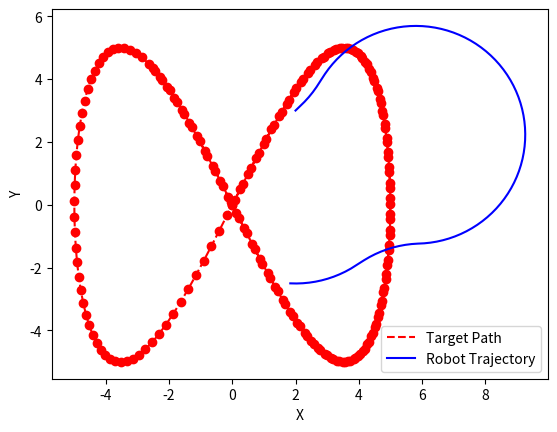

Write Python code to recreate this figure.
import math
import matplotlib.pyplot as plt

def normalize_angle(angle):
    """Normalize the angle to the range [-pi, pi]."""
    while angle > math.pi:
        angle -= 2 * math.pi
    while angle < -math.pi:
        angle += 2 * math.pi
    return angle

def distance(p1, p2):
    """Calculate the Euclidean distance between two points."""
    return math.sqrt((p1[0] - p2[0]) ** 2 + (p1[1] - p2[1]) ** 2)

def pure_pursuit(x_r, y_r, theta, target, lookahead_distance):
    """
    Pure Pursuit algorithm to calculate the steering angle to follow a path.

    Parameters:
    x_r, y_r: Coordinates of the robot's rear axle midpoint
    theta: Orientation of the robot
    target: Current target point (x, y)
    lookahead_distance: Lookahead distance

    Returns:
    Steering angle to follow the path.
    """
    # Predict the lookahead point based on the target's location and velocity
    lookahead_point = (target[0] + lookahead_distance * math.cos(target[2]),
                       target[1] + lookahead_distance * math.sin(target[2]))

    # Calculate the target angle (alpha)
    alpha = math.atan2(lookahead_point[1] - y_r, lookahead_point[0] - x_r)

    # Calculate the angle difference (beta)
    beta = normalize_angle(alpha - theta)

    # Calculate the steering angle
    steering_angle = math.atan2(2 * lookahead_distance * math.sin(beta), lookahead_distance)

    # Constrain the steering angle to be within the limits of the robot
    max_steering_angle = math.radians(30)  # 30 degrees
    steering_angle = max(min(steering_angle, max_steering_angle), -max_steering_angle)

    return steering_angle, lookahead_point

def kinematic_bicycle_model(x, y, theta, v, delta, L, dt):
    """
    Kinematic bicycle model to update the robot's state.

    Parameters:
    x, y: Current position of the robot's rear axle midpoint
    theta: Current orientation of the robot
    v: Current velocity of the robot
    delta: Steering angle
    L: Wheelbase
    dt: Time step

    Returns:
    Updated position (x, y) and orientation (theta) of the robot.
    """
    x_new = x + v * math.cos(theta) * dt
    y_new = y + v * math.sin(theta) * dt
    theta_new = theta + (v / L) * math.tan(delta) * dt

    return x_new, y_new, theta_new

# Simulation parameters
x_r, y_r = 2, 3  # Robot's initial rear axle midpoint
theta = math.pi / 4  # Robot's initial orientation in radians
v = 1.0  # Robot's velocity
L = 2  # Wheelbase
dt = 0.1  # Time step
lookahead_distance = 2  # Initial lookahead distance

# Target's initial state
target_x, target_y = 0, 0
target_theta = 0  # Target's initial orientation
target_v = 1.5  # Initial target velocity

# Lists to store the trajectory for plotting
trajectory_x = [x_r]
trajectory_y = [y_r]
target_trajectory_x = [target_x]
target_trajectory_y = [target_y]

# Run the simulation for a certain number of time steps
for step in range(200):
    # Update target's position to follow a figure-eight pattern
    prev_target_x, prev_target_y = target_x, target_y
    target_x = 5 * math.sin(0.05 * step)
    target_y = 5 * math.sin(0.1 * step)

    # Update target's orientation
    target_theta = math.atan2(target_y - prev_target_y, target_x - prev_target_x)

    # Vary the target's velocity to simulate acceleration and deceleration
    if step % 50 < 25:
        target_v = 2.0  # Accelerate
    else:
        target_v = 1.0  # Decelerate

    target = (target_x, target_y, target_theta)

    # Calculate the steering angle using Pure Pursuit
    delta, lookahead_point = pure_pursuit(x_r, y_r, theta, target, lookahead_distance)

    # Update the robot's state using the kinematic bicycle model
    x_r, y_r, theta = kinematic_bicycle_model(x_r, y_r, theta, v, delta, L, dt)

    # Store the trajectory
    trajectory_x.append(x_r)
    trajectory_y.append(y_r)
    target_trajectory_x.append(target_x)
    target_trajectory_y.append(target_y)

    # Print the details for each step
    print(f"Step {step}:")
    print(f"Target Position: ({target_x:.2f}, {target_y:.2f}), Orientation: {math.degrees(target_theta):.2f} degrees, Velocity: {target_v:.2f}")
    print(f"Robot Position: ({x_r:.2f}, {y_r:.2f}), Orientation: {math.degrees(theta):.2f} degrees, Velocity: {v:.2f}")
    print(f"Steering Angle: {math.degrees(delta):.2f} degrees")
    print(f"Lookahead Point: ({lookahead_point[0]:.2f}, {lookahead_point[1]:.2f})")
    print('-' * 50)

# Plot the path and the robot's trajectory
plt.plot(target_trajectory_x, target_trajectory_y, 'r--', label='Target Path')
plt.plot(trajectory_x, trajectory_y, 'b-', label='Robot Trajectory')
plt.scatter(target_trajectory_x, target_trajectory_y, color='red')
plt.xlabel('X')
plt.ylabel('Y')
plt.legend()
plt.show()
